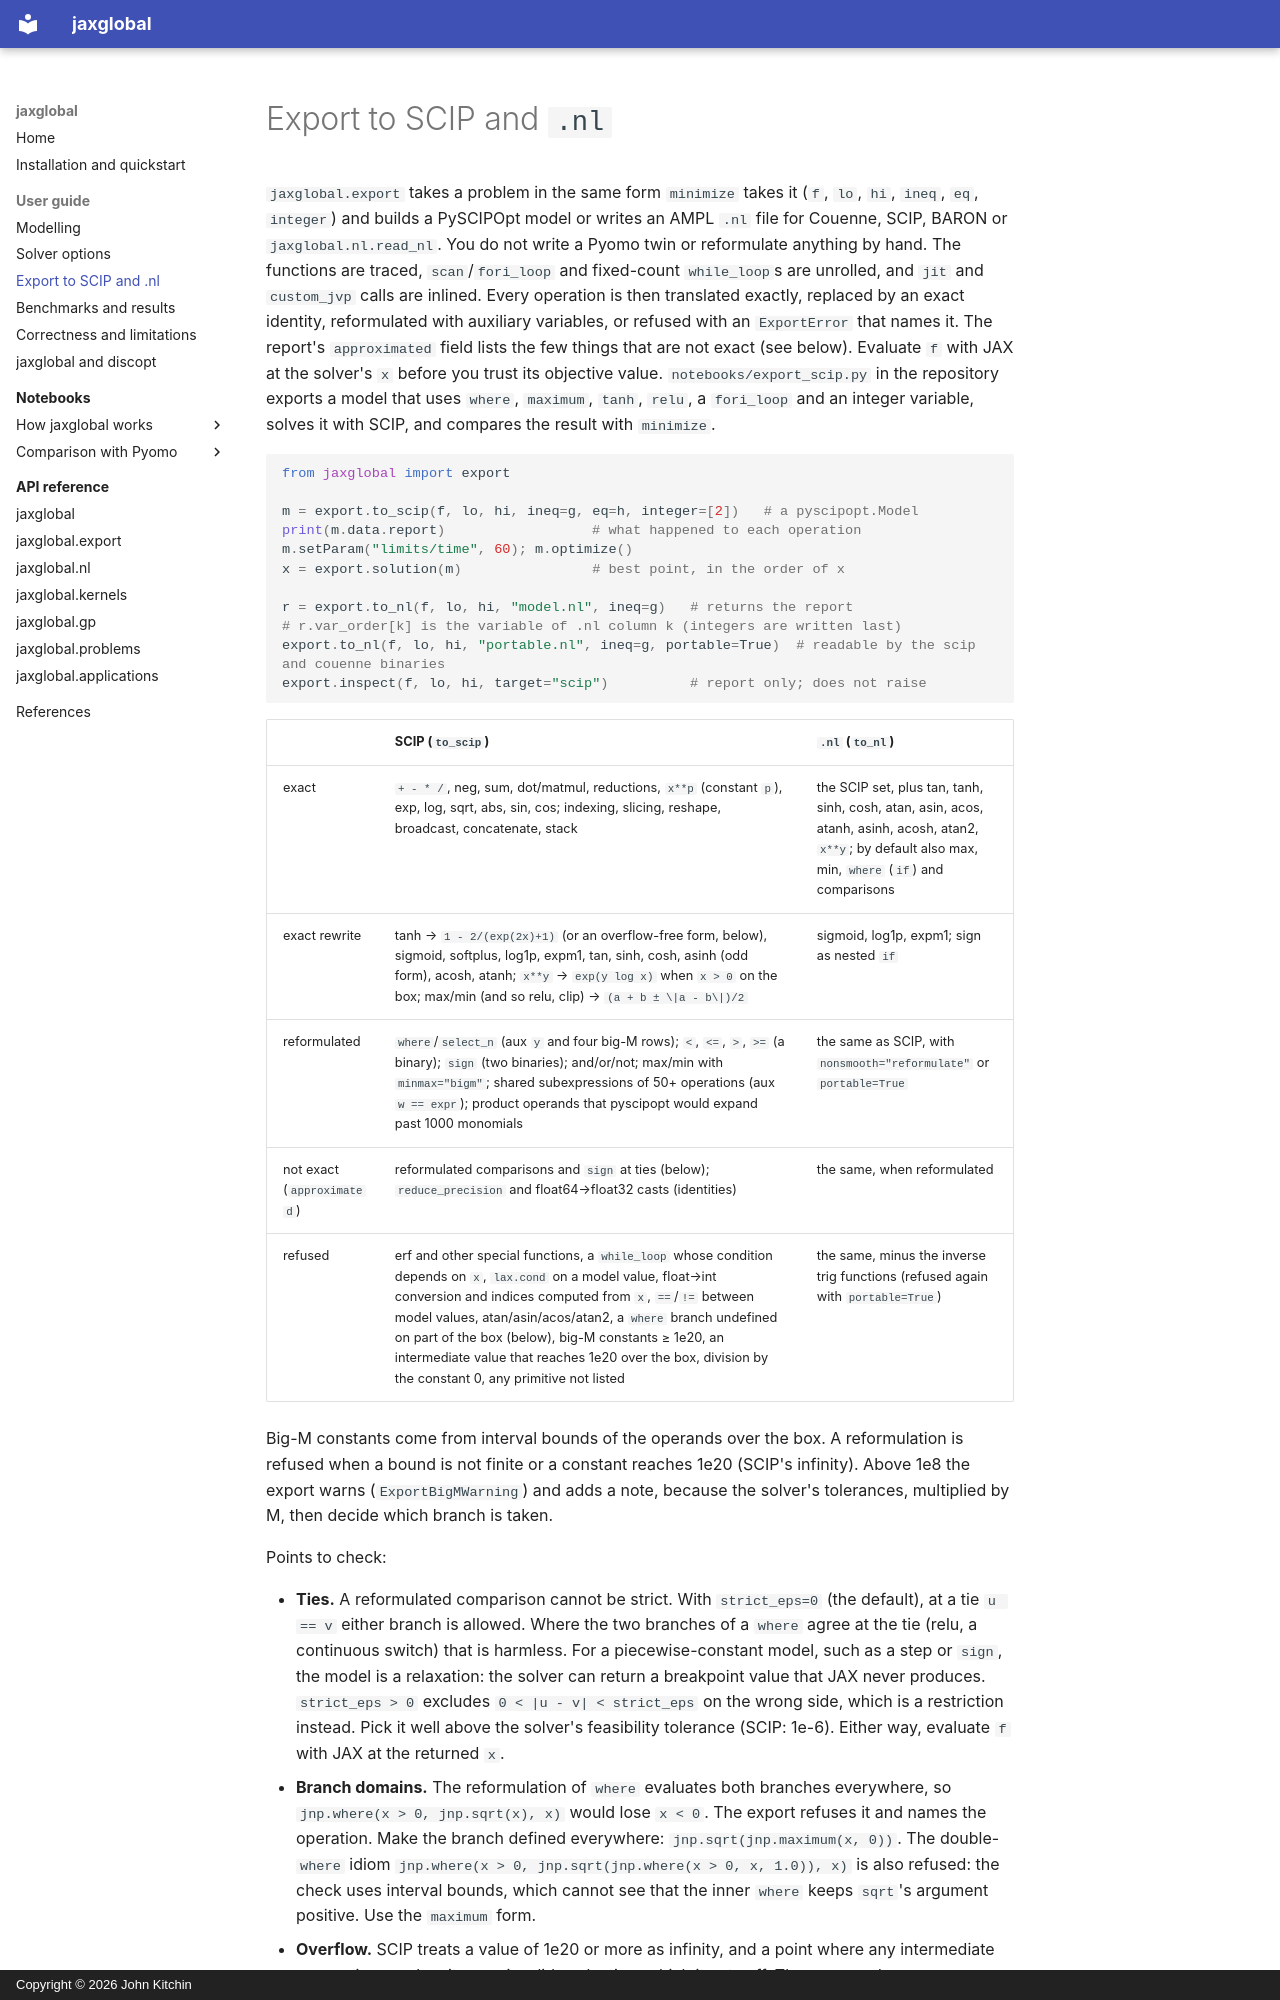

repository: jkitchin/jax-go · page: guide/export/index.html · generator: mkdocs · copyright: Copyright © 2026 John Kitchin

# Export to SCIP and `.nl`

`jaxglobal.export` takes a problem in the same form `minimize` takes it (`f`,
`lo`, `hi`, `ineq`, `eq`, `integer`) and builds a PySCIPOpt model or writes an
AMPL `.nl` file for Couenne, SCIP, BARON or `jaxglobal.nl.read_nl`. You do not
write a Pyomo twin or reformulate anything by hand. The functions are traced,
`scan`/`fori_loop` and fixed-count `while_loop`s are unrolled, and `jit` and
`custom_jvp` calls are inlined. Every operation is then translated exactly,
replaced by an exact identity, reformulated with auxiliary variables, or
refused with an `ExportError` that names it. The report's `approximated` field
lists the few things that are not exact (see below). Evaluate `f` with JAX at
the solver's `x` before you trust its objective value.
`notebooks/export_scip.py` in the repository exports a model that uses
`where`, `maximum`, `tanh`, `relu`, a `fori_loop` and an integer variable, solves
it with SCIP, and compares the result with `minimize`.

```python
from jaxglobal import export

m = export.to_scip(f, lo, hi, ineq=g, eq=h, integer=[2])   # a pyscipopt.Model
print(m.data.report)                  # what happened to each operation
m.setParam("limits/time", 60); m.optimize()
x = export.solution(m)                # best point, in the order of x

r = export.to_nl(f, lo, hi, "model.nl", ineq=g)   # returns the report
# r.var_order[k] is the variable of .nl column k (integers are written last)
export.to_nl(f, lo, hi, "portable.nl", ineq=g, portable=True)  # readable by the scip and couenne binaries
export.inspect(f, lo, hi, target="scip")          # report only; does not raise
```

| | SCIP (`to_scip`) | `.nl` (`to_nl`) |
|---|---|---|
| exact | `+ - * /`, neg, sum, dot/matmul, reductions, `x**p` (constant `p`), exp, log, sqrt, abs, sin, cos; indexing, slicing, reshape, broadcast, concatenate, stack | the SCIP set, plus tan, tanh, sinh, cosh, atan, asin, acos, atanh, asinh, acosh, atan2, `x**y`; by default also max, min, `where` (`if`) and comparisons |
| exact rewrite | tanh → `1 - 2/(exp(2x)+1)` (or an overflow-free form, below), sigmoid, softplus, log1p, expm1, tan, sinh, cosh, asinh (odd form), acosh, atanh; `x**y` → `exp(y log x)` when `x > 0` on the box; max/min (and so relu, clip) → `(a + b ± \|a - b\|)/2` | sigmoid, log1p, expm1; sign as nested `if` |
| reformulated | `where`/`select_n` (aux `y` and four big-M rows); `<`, `<=`, `>`, `>=` (a binary); `sign` (two binaries); and/or/not; max/min with `minmax="bigm"`; shared subexpressions of 50+ operations (aux `w == expr`); product operands that pyscipopt would expand past 1000 monomials | the same as SCIP, with `nonsmooth="reformulate"` or `portable=True` |
| not exact (`approximated`) | reformulated comparisons and `sign` at ties (below); `reduce_precision` and float64→float32 casts (identities) | the same, when reformulated |
| refused | erf and other special functions, a `while_loop` whose condition depends on `x`, `lax.cond` on a model value, float→int conversion and indices computed from `x`, `==`/`!=` between model values, atan/asin/acos/atan2, a `where` branch undefined on part of the box (below), big-M constants ≥ 1e20, an intermediate value that reaches 1e20 over the box, division by the constant 0, any primitive not listed | the same, minus the inverse trig functions (refused again with `portable=True`) |

Big-M constants come from interval bounds of the operands over the box. A
reformulation is refused when a bound is not finite or a constant reaches 1e20
(SCIP's infinity). Above 1e8 the export warns (`ExportBigMWarning`) and adds a
note, because the solver's tolerances, multiplied by M, then decide which branch
is taken.

Points to check:
